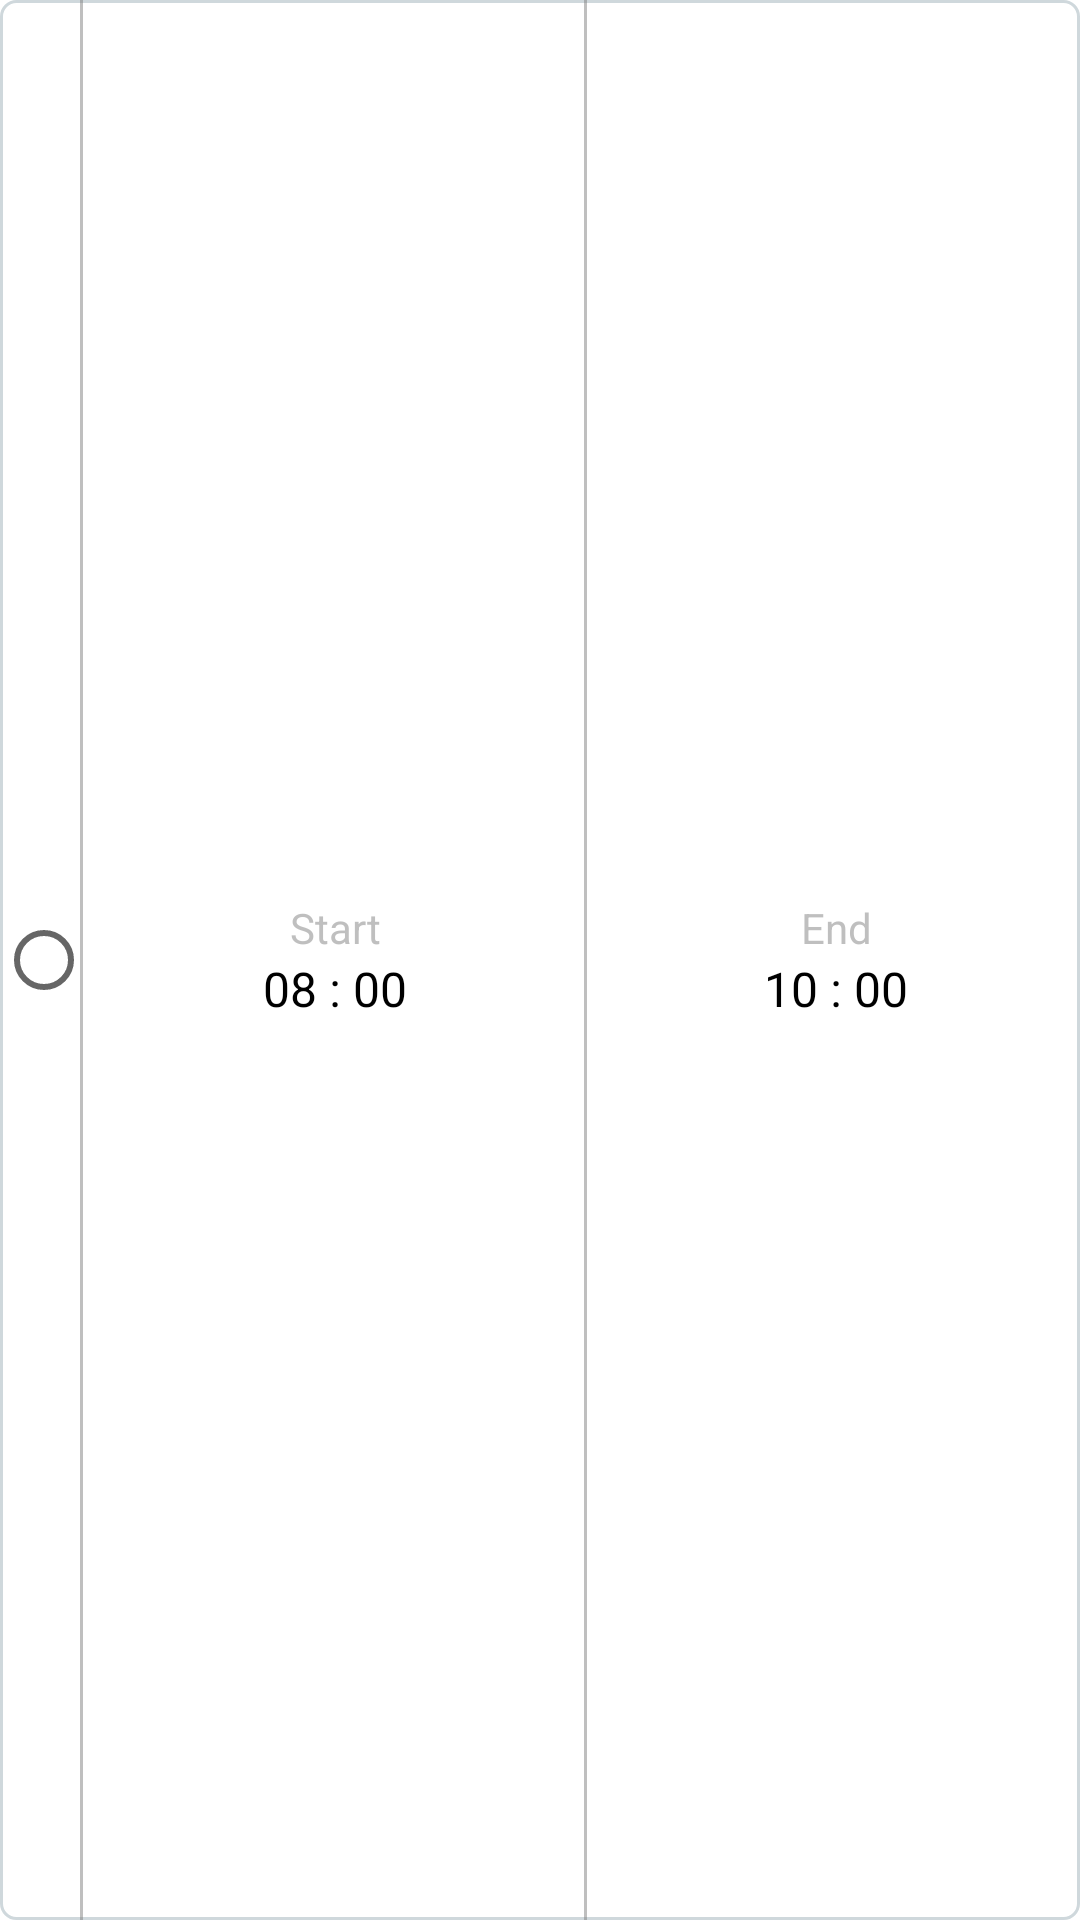

Produce the Android XML layout that renders to this screen, including the resource entries it uses.
<!-- AndroidManifest.xml: application theme Theme.ProfileLab -->
<!-- res/layout/time_table_row_item.xml -->
<?xml version="1.0" encoding="utf-8"?>
<LinearLayout xmlns:android="http://schemas.android.com/apk/res/android"
    android:layout_width="match_parent"
    android:layout_height="50dp"
    android:layout_margin="8dp"
    xmlns:app="http://schemas.android.com/apk/res-auto"
    android:orientation="horizontal"
    android:gravity="center"
    android:weightSum="10"
    android:background="@drawable/border"
    >

    <RadioButton
        android:id="@+id/radio_btn"
        android:layout_width="24dp"
        android:layout_height="match_parent"
        android:layout_weight="0.1" />

    <View
        android:layout_width="1dp"
        android:layout_height="match_parent"
        android:background="@color/gray"
        android:layout_marginHorizontal="1dp"
        />
    <LinearLayout
        android:id="@+id/start_container"
        android:layout_width="0dp"
        android:layout_height="match_parent"
        android:layout_weight="5"
        android:orientation="vertical"
        android:gravity="center"
        >

        <TextView
            android:layout_width="match_parent"
            android:layout_height="wrap_content"
            android:text="Start"
            android:gravity="center"
            android:textSize="14sp"
            android:textColor="@color/gray"
            />

        <TextView
            android:id="@+id/start_time_tv"
            android:layout_width="match_parent"
            android:layout_height="wrap_content"
            android:text="08 : 00"
            android:gravity="center"
            android:textSize="16sp"
            android:textColor="@color/black"
            />


    </LinearLayout>
    <View
        android:layout_width="1dp"
        android:layout_height="match_parent"
        android:background="@color/gray"
        />
    <LinearLayout
        android:id="@+id/end_container"
        android:layout_width="0dp"
        android:layout_height="match_parent"
        android:layout_weight="5"
        android:orientation="vertical"
        android:gravity="center"
        >

        <TextView
            android:layout_width="match_parent"
            android:layout_height="wrap_content"
            android:text="End"
            android:gravity="center"
            android:textSize="14sp"
            android:textColor="@color/gray"
            />

        <TextView
            android:id="@+id/end_time_tv"
            android:layout_width="match_parent"
            android:layout_height="wrap_content"
            android:text="10 : 00"
            android:gravity="center"
            android:textSize="16sp"
            android:textColor="@color/black"
            />

    </LinearLayout>



</LinearLayout>
<!-- resources referenced by this layout -->
<resources>
  <color name="black">#FF000000</color>
  <color name="gray">#80808080</color>
  <!-- drawable border (drawable) -->
  <shape xmlns:android="http://schemas.android.com/apk/res/android" android:shape="rectangle" >
      <solid android:color="@android:color/white" />
      <stroke android:width="1dip" android:color="#CFD8DC"/>
      <corners android:radius="5dip" />
  </shape>
  <style name="Theme.ProfileLab" parent="Theme.MaterialComponents.DayNight.DarkActionBar">
          
          <item name="colorPrimary">@color/red_500</item>
          <item name="colorPrimaryVariant">@color/red_700</item>
          <item name="colorOnPrimary">@color/black</item>
          
          <item name="colorSecondary">@color/teal_200</item>
          <item name="colorSecondaryVariant">@color/teal_700</item>
          <item name="colorOnSecondary">@color/black</item>
          
          <item name="android:statusBarColor">?attr/colorPrimaryVariant</item>
          
          <item name="bottomSheetDialogTheme">@style/AppBottomSheetDialogTheme</item>
          <item name="android:forceDarkAllowed" tools:targetApi="q">false</item>
  
          
          
          
      </style>
  <color name="red_500">#F44336</color>
  <color name="red_700">#D32F2F</color>
  <color name="teal_200">#FF03DAC5</color>
  <color name="teal_700">#FF018786</color>
  <style name="AppBottomSheetDialogTheme" parent="Theme.Design.Light.BottomSheetDialog">
          <item name="bottomSheetStyle">@style/AppModalStyle</item>
          <item name="android:forceDarkAllowed" tools:targetApi="q">false</item>
      </style>
  <style name="AppModalStyle" parent="Widget.Design.BottomSheet.Modal">
          <item name="android:background">@drawable/layout_top_curve</item>
          <item name="android:forceDarkAllowed" tools:targetApi="q">false</item>
      </style>
  <!-- drawable layout_top_curve (drawable) -->
  <shape
      xmlns:android="http://schemas.android.com/apk/res/android">
      <solid
          android:color="@android:color/white">
      </solid>
      <stroke
          android:width="1dp"/>
      <corners
          android:topLeftRadius="11dp"
          android:topRightRadius="11dp">
      </corners>
  </shape>
</resources>
